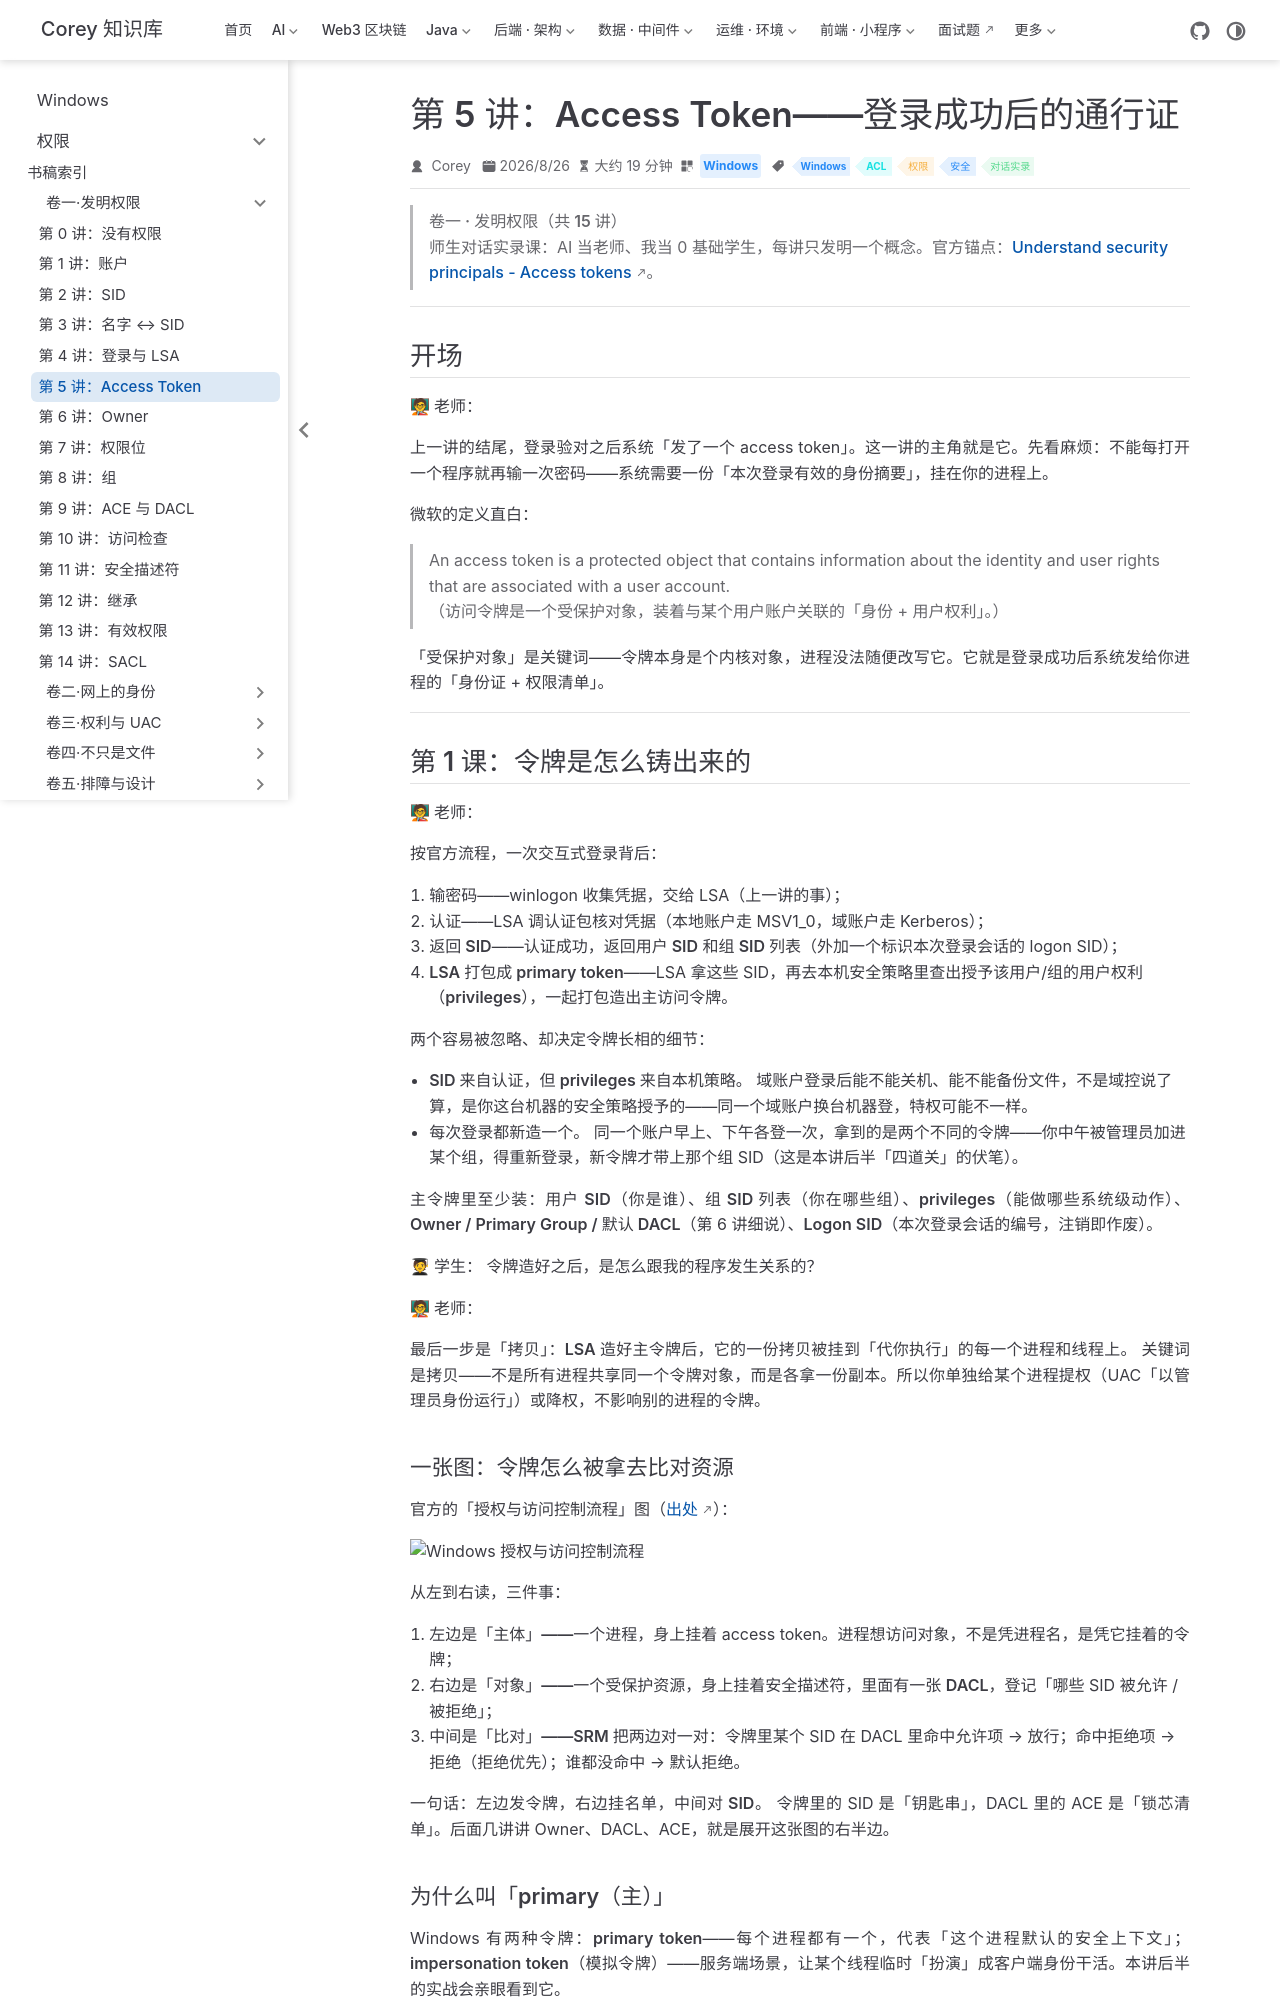

repository: code-corey/code-corey.github.io · page: Windows/permissions/vol1-invent/06-access-token.html · generator: jekyll

---
title: "第 5 讲：Access Token——登录成功后的通行证"
sidebarGroup: "卷一·发明权限"
shortTitle: "第 5 讲：Access Token"
order: 6
date: 2026-08-26T00:00:00.000Z
category: "Windows"
tag:
  - "Windows"
  - "ACL"
  - "权限"
  - "安全"
  - "对话实录"
description: 师生对话实录课：令牌怎么铸（认证给 SID、本机策略给特权、LSA 打包）、怎么看见（whoami /all）、怎么换新（runas/LogonUser）；「重启网卡刷新权限」的四道关辟谣全程实拍（三问三台 DC）；C# 模拟三连版，身份切换 inside/outside 当场演示。
---

# 第 5 讲：Access Token——登录成功后的通行证

> **卷一 · 发明权限（共 15 讲）**
> 师生对话实录课：AI 当老师、我当 0 基础学生，每讲只发明一个概念。官方锚点：[Understand security principals - Access tokens](https://learn.microsoft.com/en-us/windows-server/identity/ad-ds/manage/understand-security-principals)。

---

## 开场

**🧑🏫 老师：**

上一讲的结尾，登录验对之后系统「发了一个 access token」。这一讲的主角就是它。先看麻烦：不能每打开一个程序就再输一次密码——系统需要一份「本次登录有效的身份摘要」，挂在你的进程上。

微软的定义直白：

> An access token is a protected object that contains information about the identity and user rights that are associated with a user account.
> （访问令牌是一个**受保护对象**，装着与某个用户账户关联的「身份 + 用户权利」。）

「**受保护对象**」是关键词——令牌本身是个内核对象，进程没法随便改写它。它就是登录成功后系统发给你进程的「身份证 + 权限清单」。

---

## 第 1 课：令牌是怎么铸出来的

**🧑🏫 老师：**

按官方流程，一次交互式登录背后：

1. **输密码**——winlogon 收集凭据，交给 LSA（上一讲的事）；
2. **认证**——LSA 调认证包核对凭据（本地账户走 MSV1_0，域账户走 Kerberos）；
3. **返回 SID**——认证成功，返回**用户 SID** 和**组 SID 列表**（外加一个标识本次登录会话的 logon SID）；
4. **LSA 打包成 primary token**——LSA 拿这些 SID，再去**本机安全策略**里查出授予该用户/组的**用户权利（privileges）**，一起打包造出**主访问令牌**。

两个容易被忽略、却决定令牌长相的细节：

- **SID 来自认证，但 privileges 来自本机策略。** 域账户登录后能不能关机、能不能备份文件，不是域控说了算，是**你这台机器**的安全策略授予的——同一个域账户换台机器登，特权可能不一样。
- **每次登录都新造一个。** 同一个账户早上、下午各登一次，拿到的是两个不同的令牌——你中午被管理员加进某个组，得**重新登录**，新令牌才带上那个组 SID（这是本讲后半「四道关」的伏笔）。

主令牌里至少装：用户 **SID**（你是谁）、**组 SID 列表**（你在哪些组）、**privileges**（能做哪些系统级动作）、**Owner / Primary Group / 默认 DACL**（第 6 讲细说）、**Logon SID**（本次登录会话的编号，注销即作废）。

**🧑🎓 学生：** 令牌造好之后，是怎么跟我的程序发生关系的？

**🧑🏫 老师：**

最后一步是「拷贝」：**LSA 造好主令牌后，它的一份拷贝被挂到「代你执行」的每一个进程和线程上。** 关键词是拷贝——不是所有进程共享同一个令牌对象，而是各拿一份副本。所以你单独给某个进程提权（UAC「以管理员身份运行」）或降权，不影响别的进程的令牌。

### 一张图：令牌怎么被拿去比对资源

官方的「授权与访问控制流程」图（[出处](https://learn.microsoft.com/en-us/windows-server/identity/ad-ds/manage/understand-security-principals)）：

![Windows 授权与访问控制流程](/img/posts/windows-permission/authorization-and-access-control-process.png)

从左到右读，三件事：

1. **左边是「主体」——一个进程**，身上挂着 access token。进程想访问对象，不是凭进程名，是凭它挂着的令牌；
2. **右边是「对象」——一个受保护资源**，身上挂着**安全描述符**，里面有一张 **DACL**，登记「哪些 SID 被允许 / 被拒绝」；
3. **中间是「比对」——SRM 把两边对一对**：令牌里某个 SID 在 DACL 里命中**允许**项 → 放行；命中**拒绝**项 → 拒绝（拒绝优先）；谁都没命中 → 默认拒绝。

一句话：**左边发令牌，右边挂名单，中间对 SID。** 令牌里的 SID 是「钥匙串」，DACL 里的 ACE 是「锁芯清单」。后面几讲讲 Owner、DACL、ACE，就是展开这张图的右半边。

### 为什么叫「primary（主）」

Windows 有两种令牌：**primary token**——每个进程都有一个，代表「这个进程默认的安全上下文」；**impersonation token（模拟令牌）**——服务端场景，让某个**线程**临时「扮演」成客户端身份干活。本讲后半的实战会亲眼看到它。

---
